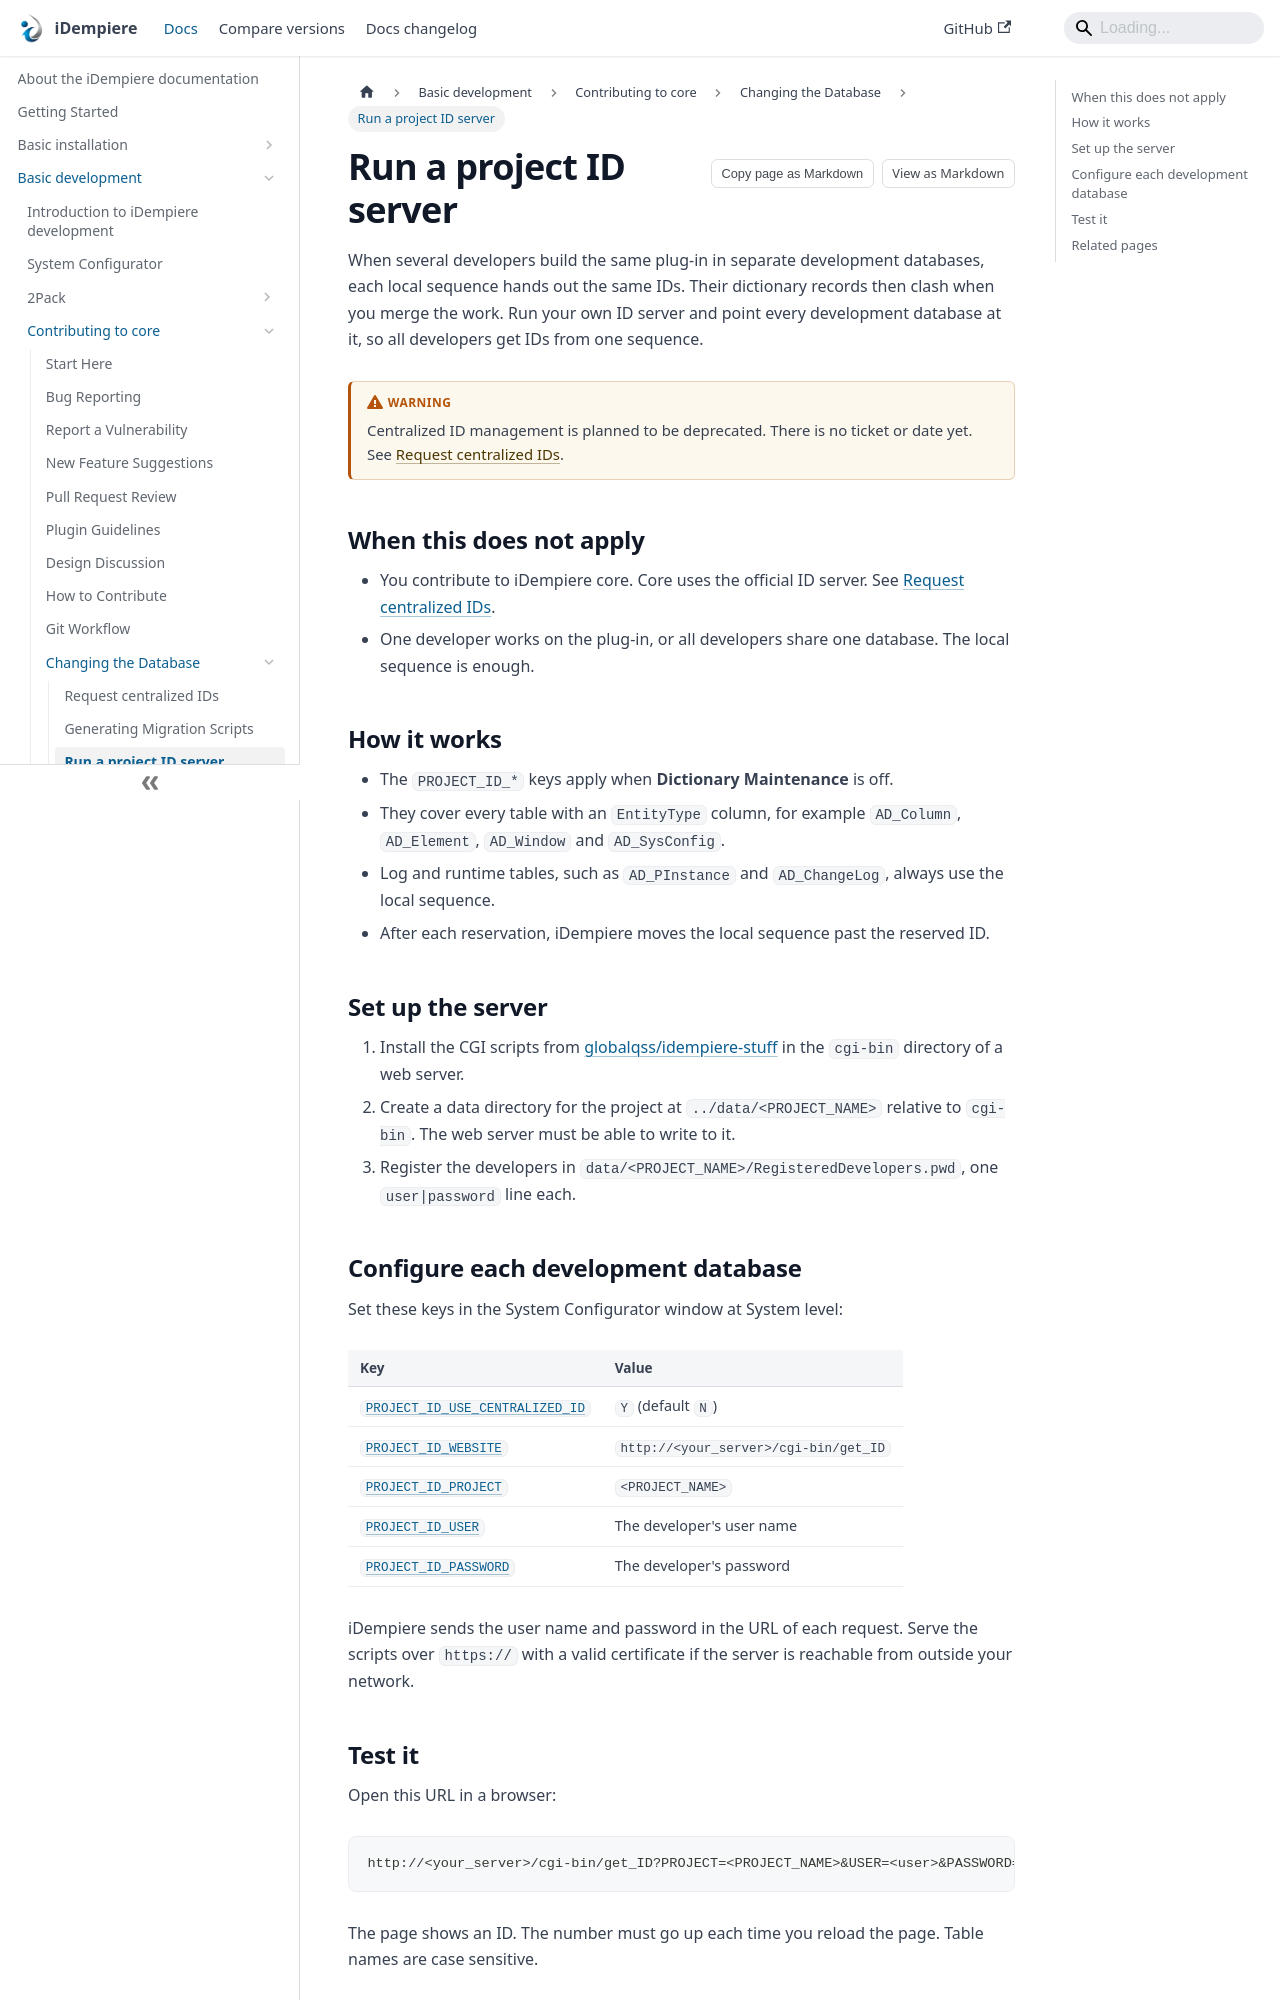

repository: idempiere/idempiere.github.io · page: docs/basic-development/contributing-to-core/changing-the-database/project-id-server.html · generator: docusaurus

---
sidebar_position: 3
description: Run your own ID server so plug-in developers with separate databases get dictionary IDs that do not clash.
tags: [development, technical]
applies_to: "all"
last_reviewed: 2026-10-27
---
# Run a project ID server

When several developers build the same plug-in in separate development databases, each local sequence hands out the same IDs. Their dictionary records then clash when you merge the work. Run your own ID server and point every development database at it, so all developers get IDs from one sequence.

:::warning

Centralized ID management is planned to be deprecated. There is no ticket or date yet. See [Request centralized IDs](./centralized-ids.md).

:::

## When this does not apply

- You contribute to iDempiere core. Core uses the official ID server. See [Request centralized IDs](./centralized-ids.md).
- One developer works on the plug-in, or all developers share one database. The local sequence is enough.

## How it works

- The `PROJECT_ID_*` keys apply when **Dictionary Maintenance** is off.
- They cover every table with an `EntityType` column, for example `AD_Column`, `AD_Element`, `AD_Window` and `AD_SysConfig`.
- Log and runtime tables, such as `AD_PInstance` and `AD_ChangeLog`, always use the local sequence.
- After each reservation, iDempiere moves the local sequence past the reserved ID.

## Set up the server

1. Install the CGI scripts from [globalqss/idempiere-stuff](https://github.com/globalqss/idempiere-stuff/tree/stuff/POC_Central_System_IDs/linux) in the `cgi-bin` directory of a web server.
2. Create a data directory for the project at `../data/<PROJECT_NAME>` relative to `cgi-bin`. The web server must be able to write to it.
3. Register the developers in `data/<PROJECT_NAME>/RegisteredDevelopers.pwd`, one `user|password` line each.
